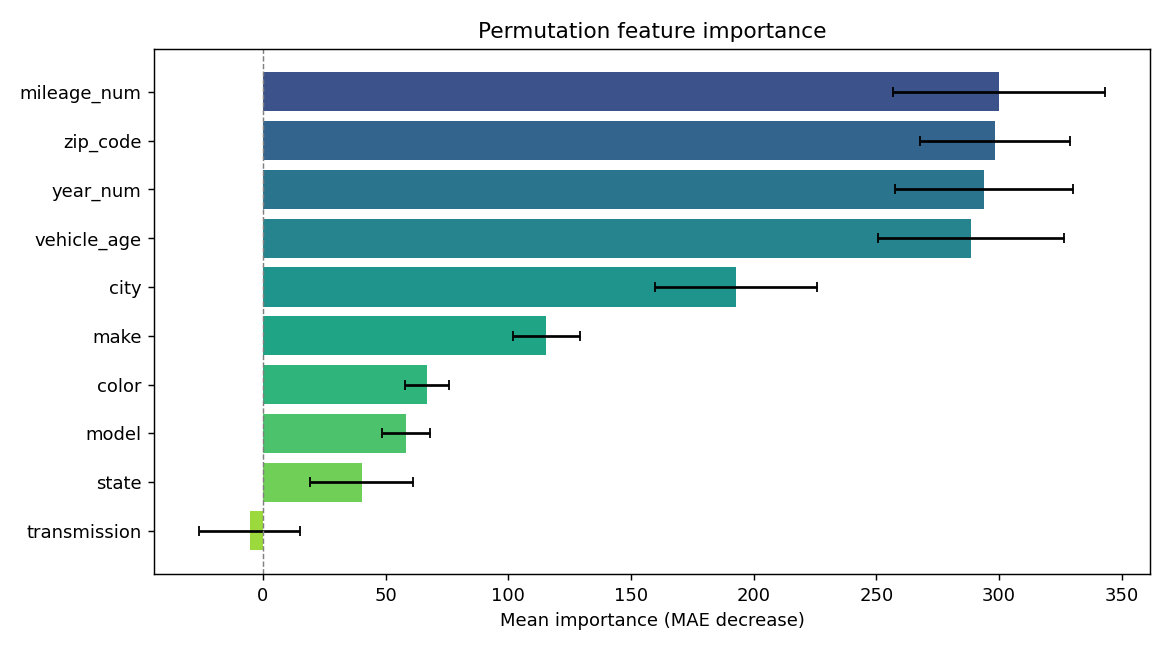

The data file committed next to this chart (first rows):
feature, importance, std
mileage_num, 300.1, 43.16
zip_code, 298.5, 30.61
year_num, 293.9, 36.33
vehicle_age, 288.5, 37.85
city, 192.9, 32.99
make, 115.5, 13.56
color, 66.96, 9.069
model, 58.41, 9.756
state, 40.25, 21.1
transmission, -5.354, 20.55
